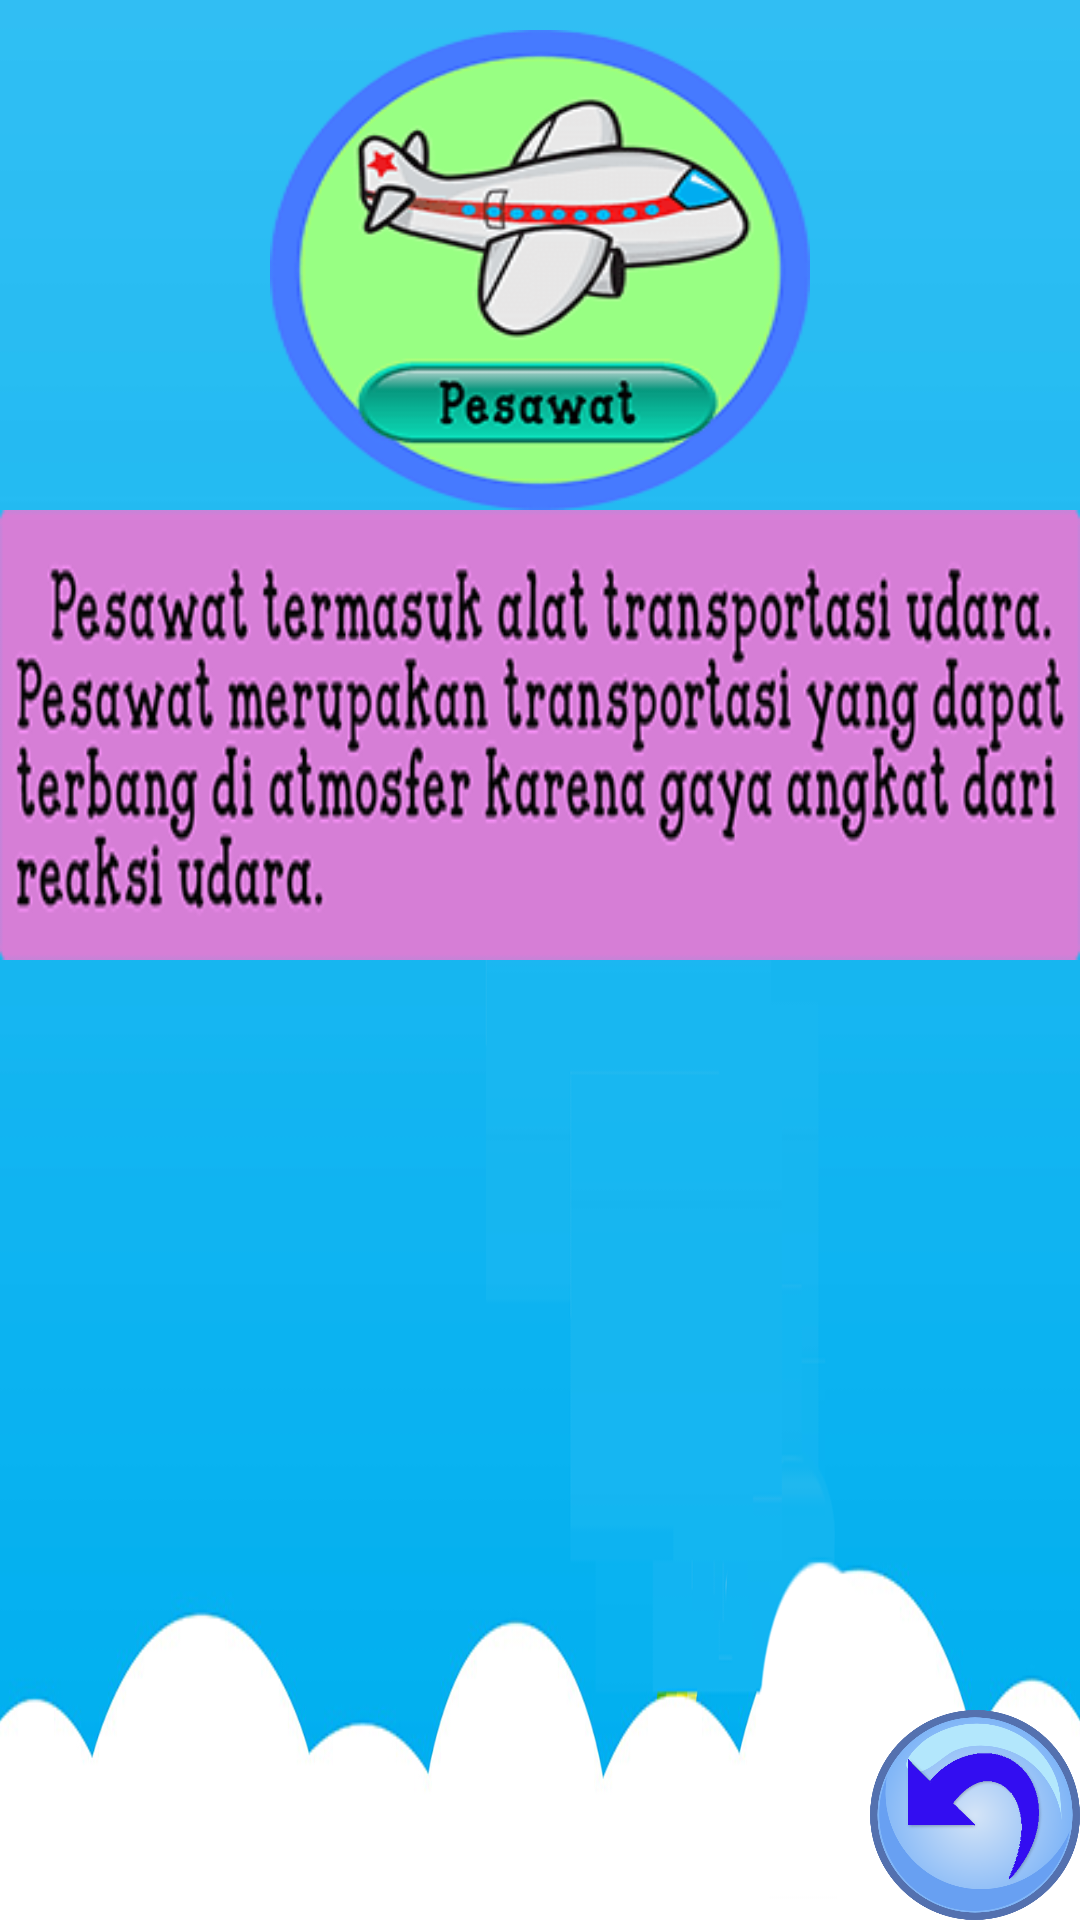

Produce the Android XML layout that renders to this screen, including the resource entries it uses.
<!-- AndroidManifest.xml: application theme Theme.AppCompat.DayNight.NoActionBar -->
<!-- res/layout/activity_ppesawat.xml -->
<?xml version="1.0" encoding="utf-8"?>
<RelativeLayout xmlns:android="http://schemas.android.com/apk/res/android"
    xmlns:app="http://schemas.android.com/apk/res-auto"
    xmlns:tools="http://schemas.android.com/tools"
    android:layout_width="match_parent"
    android:layout_height="match_parent"
    android:background="@drawable/pbackud"
    android:screenOrientation="landscape"
    tools:context="com.example.vien.transportasi.PpesawatActivity">


    <ImageView
        android:layout_width="180dp"
        android:layout_height="160dp"
        android:background="@drawable/pesawat1"
        android:id="@+id/imageambalon1"
        android:layout_marginTop="10dp"
        android:layout_alignParentTop="true"
        android:layout_centerHorizontal="true" />

    <ImageView
        android:layout_width="540dp"
        android:layout_height="150dp"
        android:background="@drawable/penjpesawat"
        android:layout_below="@+id/imageambalon1"
        android:layout_centerHorizontal="true" />
    <ImageButton
        android:id="@+id/imagebackud"
        android:layout_width="70dp"
        android:layout_height="70dp"
        android:background="@drawable/back"
        android:layout_alignParentBottom="true"
        android:layout_alignParentRight="true"
        android:layout_alignParentEnd="true" />


</RelativeLayout>
<!-- resources referenced by this layout -->
<resources>
  <!-- drawable back: png bitmap (drawable-xxhdpi, 74185 bytes) -->
  <!-- drawable pbackud: png bitmap (drawable-xxhdpi, 41320 bytes) -->
  <!-- drawable penjpesawat: png bitmap (drawable-hdpi, 64781 bytes) -->
  <!-- drawable pesawat1: png bitmap (drawable-xxhdpi, 10256 bytes) -->
</resources>
